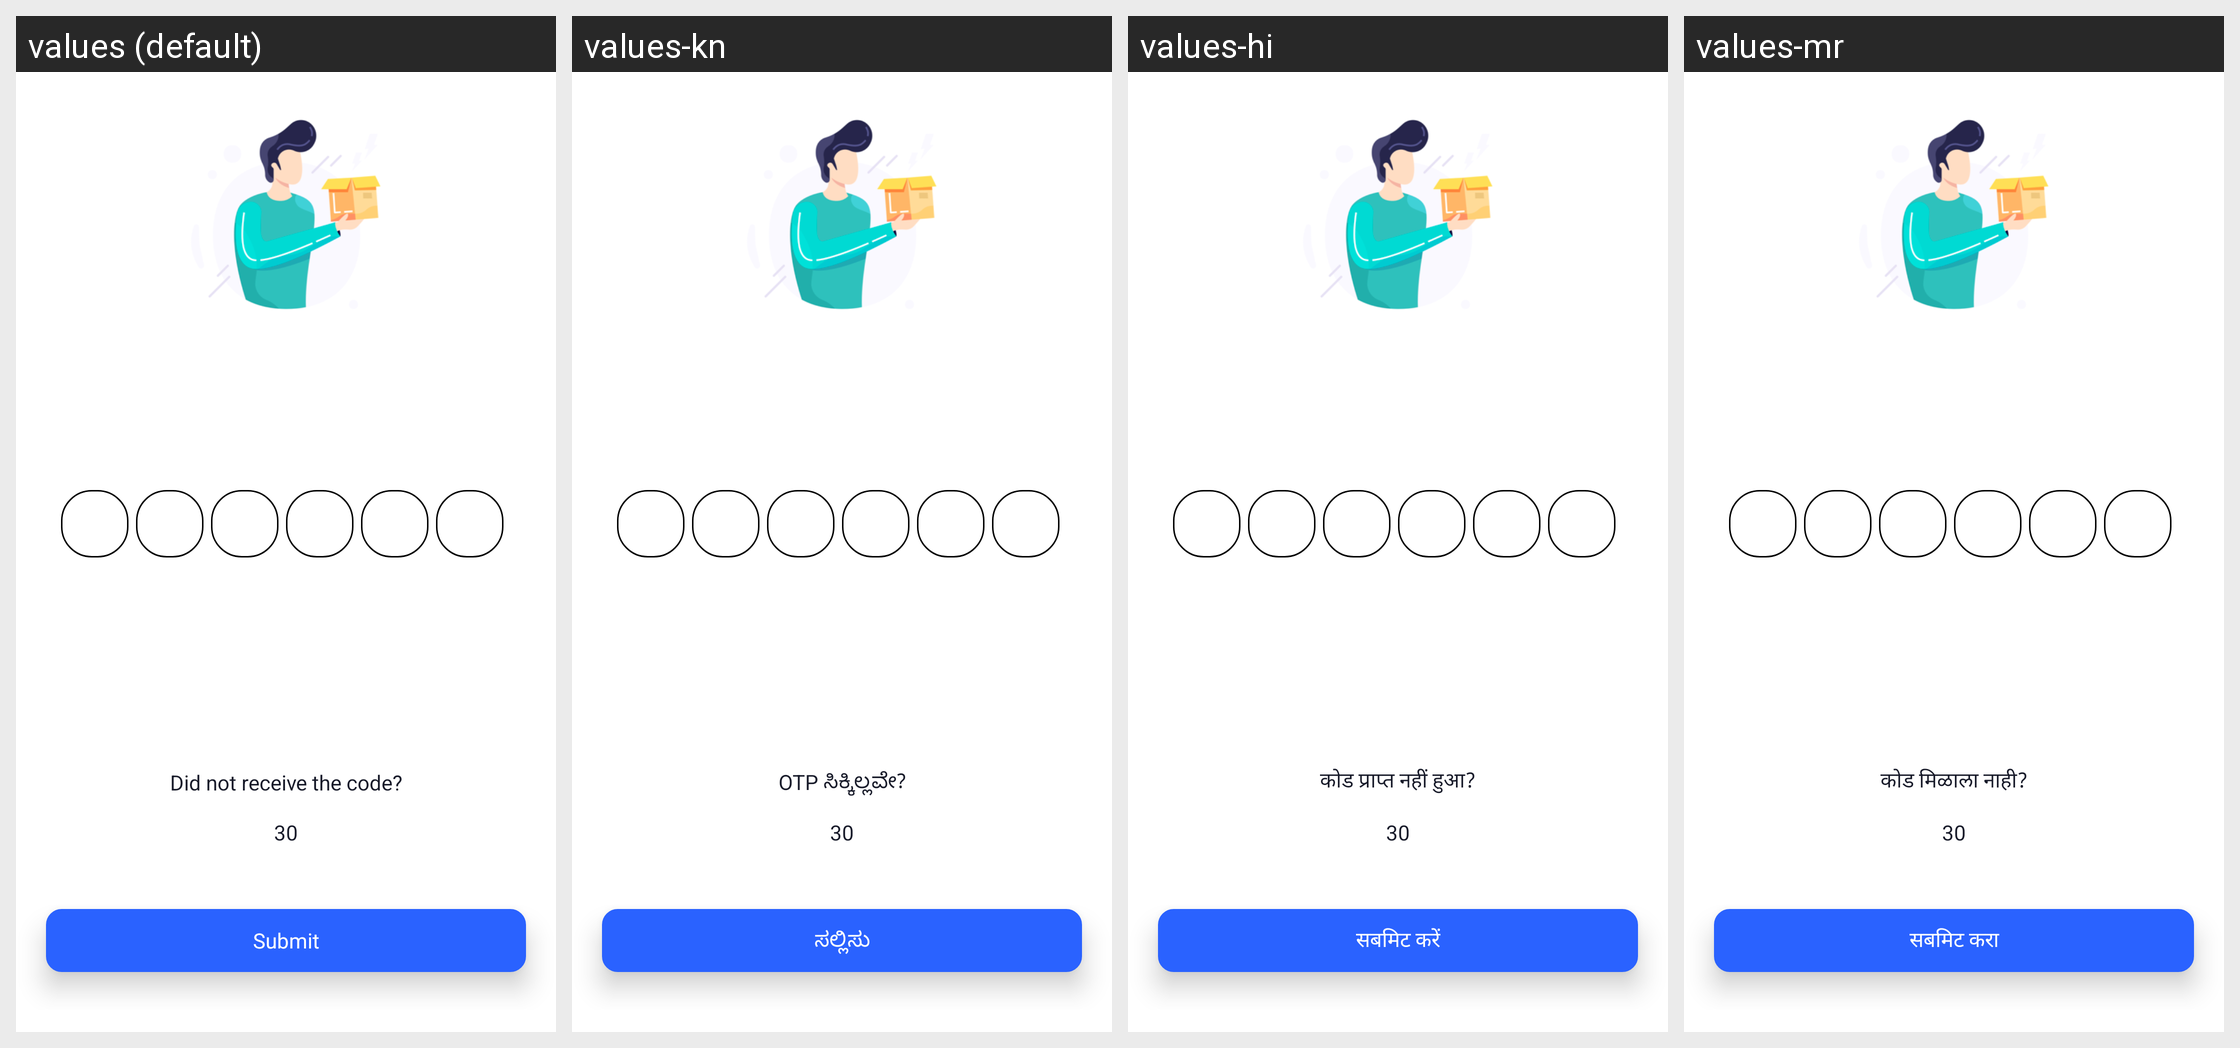

Strings drawn on this Android screen and how each of the app's shown locales translates them:
Android screen res/layout/activity_driver_agent_otp_verification.xml rendered under 4 locales, left to right: values (default), values-kn, values-hi, values-mr. Device: Nexus 5 (rendered at 1080×1920; each locale shown at half size, 540×960, under a caption strip naming it); theme Theme.PartnerApp.NoActionBar.
Strings drawn on this screen, with the default value and each locale's value (text and hints the layout hard-codes, and strings that could not be matched under every locale, appear in the picture but are not listed):

didntrecievedotp
  values: Did not receive the code?
  values-kn: OTP ಸಿಕ್ಕಿಲ್ಲವೇ?
  values-hi: कोड प्राप्त नहीं हुआ?
  values-mr: कोड मिळाला नाही?

button_submit
  values: Submit
  values-kn: ಸಲ್ಲಿಸು
  values-hi: सबमिट करें
  values-mr: सबमिट करा
